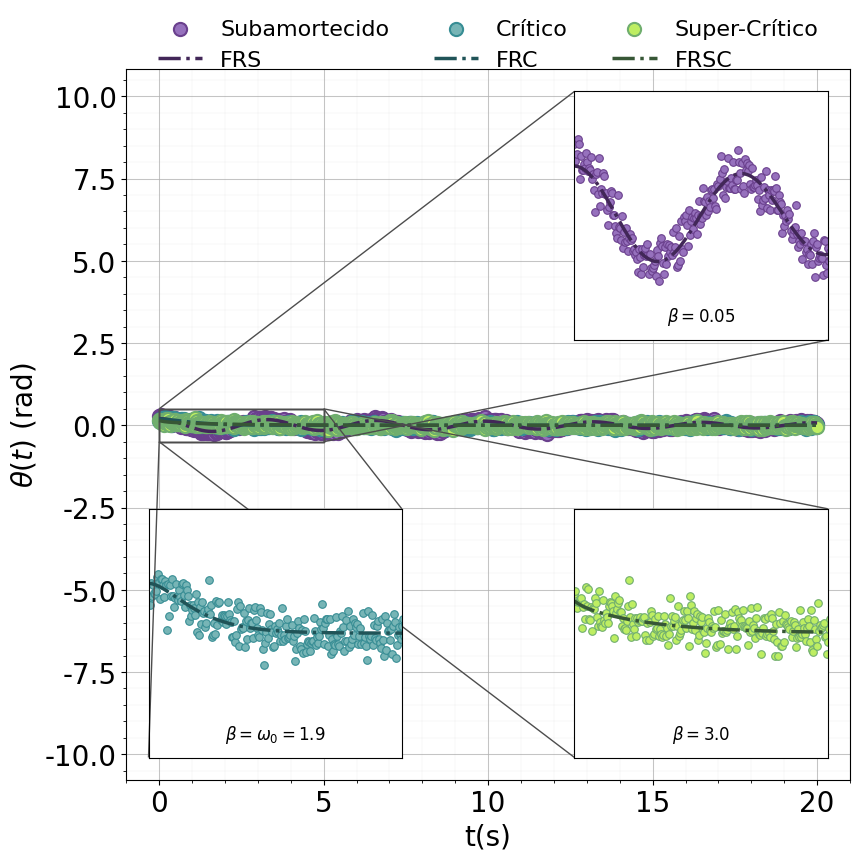

Source code (Python):
import numpy as np
import matplotlib.pyplot as plt
from scipy.optimize import curve_fit

"""
graph color pallete:
[MAGENTA]
#9671bd
#6a408d

[AZUL]
#378d94
#77b5b6
#205458

[VERDE]
#beee62
#70ae6e
#375736
"""

# ------------------ PEQUENAS AMPLITUDES ------------------

A = 0.2         # pequena amplitude (regime linear)
omega0 = 1.9    # frequência natural (ok)
phi0 = 0.0       # solto do repouso
t = np.linspace(0, 20, 1000)

#-------------------------------------------------------------------------
# ------------------------- [Subcrítico] ------------------------------
#-------------------------------------------------------------------------
gamma_sub = 0.05
omega_d = np.sqrt(omega0**2 - gamma_sub**2)
x_sub = A * np.exp(-gamma_sub*t) * np.cos(omega_d * t)
#-------------------------------------------------------------------------
# ---------------------------- [Crítico] ---------------------------------
#-------------------------------------------------------------------------
gamma_crit = omega0
x_crit = A * np.exp(-gamma_crit*t) * (1 + gamma_crit*t)
#-------------------------------------------------------------------------
# --------------------------- [Supercrítico] --------------------------
#-------------------------------------------------------------------------
theta0 = 0.1

gamma_super = 3.0
alpha = np.sqrt(gamma_super**2 - omega0**2)

C1 = (gamma_super - alpha)/(2*alpha) * theta0
C2 = (gamma_super + alpha)/(2*alpha) * theta0

x_super = (C1 * np.exp(-(gamma_super + alpha)*t) +
           C2 * np.exp(-(gamma_super - alpha)*t))


#-------------------------------------------------------------------------
# ------------------------- [Dataset com ruído] --------------------------
#-------------------------------------------------------------------------
np.random.seed(0)
noise_level = 0.05

x_noise0 = x_sub  + noise_level*np.random.normal(size=len(t))
x_noise1 = x_super + noise_level*np.random.normal(size=len(t))
x_noise2 = x_crit + noise_level*np.random.normal(size=len(t))

#-------------------------------------------------------------------------

from scipy.optimize import curve_fit

# ------------------ MODELOS ------------------

def modelo_sub(t, A, gamma, omega_d, phi):
    return A * np.exp(-gamma*t) * np.cos(omega_d*t + phi)

def modelo_crit(t, A, gamma):
    return A * np.exp(-gamma*t) * (1 + gamma*t)

def modelo_super(t, C1, C2, gamma, alpha):
    alpha = np.sqrt(gamma**2 - omega0**2)
    return (C1 * np.exp(-(gamma + alpha)*t) +
            C2 * np.exp(-(gamma - alpha)*t))


# ------------------ MODELOS ------------------


datasets = [
    {
        "name": "Subamortecido",
        "x": t,
        "y": x_noise0,
        "color": "#9671bd",
        "edge": "#6a408d",
        "color_fit": "#422758",
        "model": "sub"
    },
    {
        "name": "Crítico",
        "x": t,
        "y": x_noise2,
        "color": "#77b5b6",
        "edge": "#378d94",
        "color_fit": "#205458",
        "model": "crit"
    },
    {
        "name": "Super-Crítico",
        "x": t,
        "y": x_noise1,
        "color": "#beee62",
        "edge": "#70ae6e",
        "color_fit": "#375736",
        "model": "super"
    }
]
# ===== estilo =====
plt.rcParams.update({
    'font.family':'Courier New',
    'font.size':20,
    'axes.labelsize':20,
    'xtick.labelsize':20,
    'ytick.labelsize':20,
    'legend.fontsize':16
})

fig,ax = plt.subplots(figsize=(9,9))

#mude os labels em x e em y de acordo como vc desejar
ax.set_xlabel("t(s)")
ax.set_ylabel(r"$\theta(t)$ (rad)")

# (opcional ajusts)
ax.set_aspect('equal', adjustable='datalim')
#ax.set_aspect('auto')
ax.minorticks_on()
# grid, style e etc vão aqui
ax.grid(True,which='major',linestyle='-',linewidth=0.75,alpha=0.75)
ax.grid(True,which='minor',linestyle='-',linewidth=0.25,alpha=0.25)
ax.set_axisbelow(True)
# para pegar range global
all_x = []
all_y = []

regression_flag = 0

for data in datasets:
    X = data["x"]
    Y = data["y"]

    # scatter
    ax.scatter(X, Y, 
               label=data["name"],
               s=90,
               color=data["color"],
               edgecolors=data["edge"],
               linewidths=1.5,
               zorder=1)

    # linear fit
    # coef = np.polyfit(X,Y,1)
    # p    = np.poly1d(coef)
    # xp   = np.linspace(X.min(),X.max(),200)
    # yp   = p(xp)

    # ax.plot(xp, yp,
    #         label="LR" if regression_flag==0 else "_nolegend_",
    #         color="#8a8a8a",
    #         linewidth=2.5,
    #         ls = '-.',
    #         zorder=2)


    # ---------------------------------------------------
    # FIT FÍSICO por regime
    # ---------------------------------------------------
    xp = np.linspace(X.min(), X.max(), 2000)

    if data["model"] == "sub":
        popt, _ = curve_fit(modelo_sub, X, Y,
                            p0=[1.0, 0.5, 1.5, 0.0])
        yp = modelo_sub(xp, *popt)
        label_fit = "FRS"

    elif data["model"] == "crit":
        popt, _ = curve_fit(modelo_crit, X, Y,
                            p0=[1.0, 2.0])
        yp = modelo_crit(xp, *popt)
        label_fit = "FRC"

    elif data["model"] == "super":
        popt, _ = curve_fit(modelo_super, X, Y,
                            p0=[0.5, 0.5, 3.0, 2.0])
        yp = modelo_super(xp, *popt)
        label_fit = "FRSC"

    ax.plot(xp, yp,
            label=label_fit,
            color = data["color_fit"],
            ls = '-.',
            linewidth=2.5,
            zorder=2)


    all_x.extend(X)
    all_y.extend(Y)
    regression_flag += 1

# ------------------------------------------
# legenda em cima do plot
handles, labels = ax.get_legend_handles_labels()
ax.legend(handles, labels,
          loc='upper center',
          bbox_to_anchor=(0.5,1.10),
          ncol=3.0,
          frameon=False)

from mpl_toolkits.axes_grid1.inset_locator import inset_axes, mark_inset

# região de zoom (IGUAL para todas)
x1, x2 = 0.0, 5.0
y1, y2 = -0.5, 0.5

# ================= ZOOM 1 — canto superior direito =================
axins1 = inset_axes(
    ax, width="35%", height="35%",
    loc="upper right", borderpad=1
)

axins1.scatter(t, x_noise0, s=30,
               color="#9671bd", edgecolors="#6a408d", linewidths=0.8)
axins1.plot(t, x_sub, color="#422758", linewidth=2.5, ls = '-.')

axins1.set_xlim(x1, x2)
axins1.set_ylim(y1, y2)
axins1.set_xticks([])
axins1.set_yticks([])
axins1.text(0.5, 0.05, r'$\beta = 0.05$', transform=axins1.transAxes, 
            ha="center", va="bottom", fontsize=12, color='black')

mark_inset(ax, axins1, loc1=2, loc2=4, fc="none", ec="0.3")

# ================= ZOOM 2 — canto inferior direito =================
axins2 = inset_axes(
    ax, width="35%", height="35%",
    loc="lower right", borderpad=1
)

axins2.scatter(t, x_noise1, s=30,
               color="#beee62", edgecolors="#70ae6e", linewidths=0.8)
axins2.plot(t, x_super, color="#375736", linewidth=2.5, ls = '-.')

axins2.set_xlim(x1, x2)
axins2.set_ylim(y1, y2)
axins2.set_xticks([])
axins2.set_yticks([])
axins2.text(0.5, 0.05, rf'$\beta = {gamma_super}$', transform=axins2.transAxes, 
            ha="center", va="bottom", fontsize=12, color='black')

mark_inset(ax, axins2, loc1=1, loc2=3, fc="none", ec="0.3")

# ================= ZOOM 3 — canto inferior esquerdo =================
axins3 = inset_axes(
    ax, width="35%", height="35%",
    loc="lower left", borderpad=1
)

axins3.scatter(t, x_noise2, s=30,
               color="#77b5b6", edgecolors="#378d94", linewidths=0.8)
axins3.plot(t, x_crit, color="#205458", linewidth=2.5, ls = '-.')

axins3.set_xlim(x1, x2)
axins3.set_ylim(y1, y2)
axins3.set_xticks([])
axins3.set_yticks([])
axins3.text(0.5, 0.05, rf'$\beta = \omega_{0} ={gamma_crit}$', transform=axins3.transAxes, 
            ha="center", va="bottom", fontsize=12, color='black')

mark_inset(ax, axins3, loc1=1, loc2=3, fc="none", ec="0.3")


plt.tight_layout()
plt.show()

# ===================== SALVANDO DATASETS =====================

# Subcrítico
np.savez(
    "pendulo_subcritico.npz",
    t=t,
    x_clean=x_sub,
    x_noisy=x_noise0,
    A=A,
    omega0=omega0,
    gamma=gamma_sub
)

# Crítico
np.savez(
    "pendulo_critico.npz",
    t=t,
    x_clean=x_crit,
    x_noisy=x_noise2,
    A=A,
    omega0=omega0,
    gamma=gamma_crit
)

# Supercrítico
np.savez(
    "pendulo_supercritico.npz",
    t=t,
    x_clean=x_super,
    x_noisy=x_noise1,
    theta0=theta0,
    omega0=omega0,
    gamma=gamma_super
)
